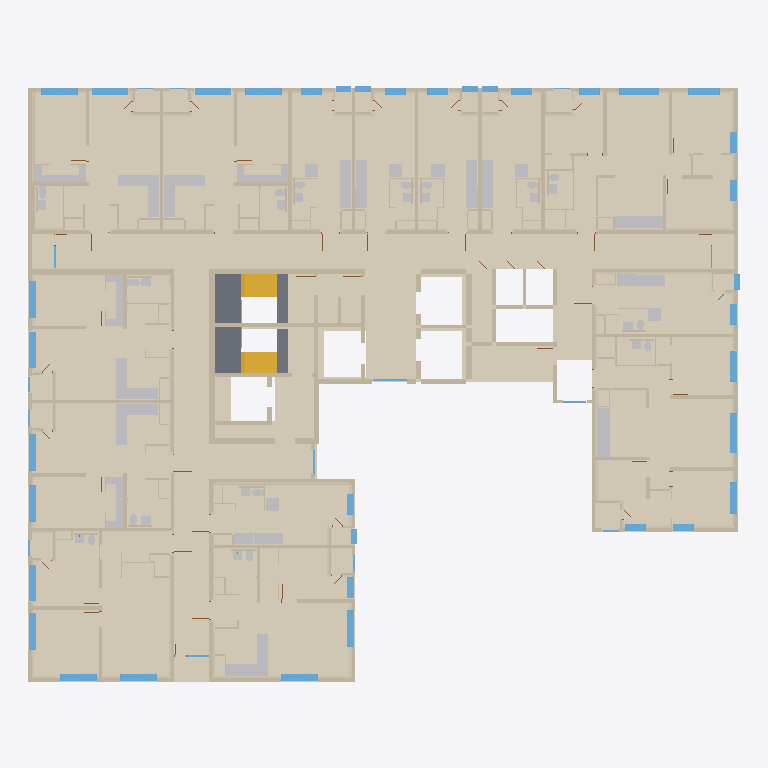
Plan cut of the same IFC building model at storey '19층' (level 61.20 m, cut at 62.60 m), seen from above with north up, elements coloured by IFC class (only those large enough to see are counted): 145 walls (beige), 87 coverings (cream), 69 other elements (light grey), 47 windows (light blue), 4 slabs (grey), 2 stair flights (yellow). Cut surfaces are drawn darker.
Extent 40.7 m × 34.1 m × 3.3 m (x, y, z). Storeys (1): 19층 at 61.20 m. Elements (822): 362 IfcWall, 179 IfcCovering, 54 IfcSlab, 52 IfcDoor, 51 IfcWindow, 40 IfcSanitaryTerminal, 29 IfcFurniture, 28 IfcBuildingElementProxy, 23 IfcFurnishingElement, 4 IfcStairFlight.

HEADER;
FILE_DESCRIPTION(('ViewDefinition[DesignTransferView]'),'2;1');
FILE_NAME('/dev/null','2026-10-20T22:04:22+09:00',(''),(''),'IfcOpenShell 0.9.0','IfcOpenShell 0.9.0','Nobody');
FILE_SCHEMA(('IFC4'));
ENDSEC;
DATA;
#1=IFCPROJECT('1AcC6H5ozTCO_bqrJrUXw0',$,'A32 19층',$,$,$,$,(#10),#5);
#12=IFCSITE('0ap8K39n1MiBkVTnl0bGl_',$,'A32 source coordinate system',$,$,$,$,$,$,$,$,$,$,$);
#13=IFCBUILDING('0JUEDPkb5MOBFwrExo_hgU',$,'A32 주거동 · 지하5층–옥탑지붕',$,$,$,$,$,$,$,$,$);
#16=IFCBUILDINGSTOREY('0fRUtPVuXLUwEtAoRYptkn',$,'19층',$,$,#25,$,$,$,61.2);
#792=IFCCOVERING('3pAOoAD81LWO_krBSEHiPn',$,'F-COM / 복도·코어 마감',$,$,#6193,#918,$,$);
#7148=IFCCOVERING('0n0t3i$kbOhfNjePjSdYuv',$,'F-U01 / 84B형 바닥',$,$,#13823,#7195,$,$);
#69382=IFCCOVERING('3VnO38v1HQTwAt5KKYKFbY',$,'F-U13 / 65형 바닥',$,$,#74747,#69431,$,$);
#42206=IFCCOVERING('0L7flEFOfINuwC4H9$XAcX',$,'F-U08 / 57형 바닥',$,$,#47222,#42253,$,$);
#75360=IFCCOVERING('3pkt1TYQnOSfeBCTXm_7cg',$,'F-U14 / 54형 바닥',$,$,#79858,#75405,$,$);
#37185=IFCCOVERING('2f2yzVZGDM9x3gfAQ1wjQq',$,'F-U07 / 54형 바닥',$,$,#41713,#37232,$,$);
#54889=IFCCOVERING('0Nv558ah9JDeM29PJGTekj',$,'F-U10 / 54형 바닥',$,$,#59507,#54934,$,$);
#32134=IFCCOVERING('1YECbzLYTVgBgIgge0SG8$',$,'F-U06 / 54형 바닥',$,$,#36667,#32182,$,$);
#47800=IFCCOVERING('0EdTlFQCPK4h7v8GQ_ckxw',$,'F-U09 / 84A형 바닥',$,$,#54166,#47847,$,$);
#507=IFCCOVERING('1v_Y1XsoXGL8ZaddhBCPhl',$,'F-U09 / 84A형 바닥',$,$,#6498,#548,$,$);
#14628=IFCCOVERING('0EWm$dDTfVGACXY39MXDxO',$,'F-U02 / 25형 바닥',$,$,#18582,#14677,$,$);
#64950=IFCCOVERING('1Sn$5s1s9MOPqFSuwy$gk2',$,'F-U12 / 25형 바닥',$,$,#68732,#64997,$,$);
#60247=IFCCOVERING('0YmHGwUuzKkx3sQ3IBV0M2',$,'F-U11 / 25형 바닥',$,$,#64368,#60296,$,$);
#27833=IFCCOVERING('0YIfvOw$bIOBUMjWiyhbDP',$,'F-U05 / 25형 바닥',$,$,#31586,#27882,$,$);
#23381=IFCCOVERING('1c1N2ZqqHUcR$R_7Z8u9dM',$,'F-U04 / 25형 바닥',$,$,#27248,#23430,$,$);
#3685=IFCWALL('17$eWFIffN3hUtdlahIrRt',$,'concrete / CAD 벽체 044',$,$,#6343,#3784,$,$);
#19077=IFCCOVERING('1UftIeQYDSrOmR_Zk97cAq',$,'F-U03 / 25형 바닥',$,$,#22706,#19126,$,$);
#248=IFCCOVERING('3ZOrZOIpjGfu8_oAyd7zED',$,'F-U03 / 25형 바닥',$,$,#6198,#289,$,$);
#56042=IFCWALL('1K5ZwSu3PMFv5ZLq8LJrVS',$,'concrete / CAD 벽체 067',$,$,#59542,#56112,$,$);
#2513=IFCSLAB('10t_hq_cDMAPJj4iE2BCW$',$,'STAIR-L2 / UP 중간참',$,$,#6623,#2555,$,.LANDING.);
#76230=IFCWALL('2wFQlPUbfUSfwdt1iWEMug',$,'concrete / CAD 벽체 059',$,$,#79773,#76294,$,$);
#2418=IFCSLAB('3qiF$SrdvJvhdEWHjd0h2Q',$,'STAIR-L1 / UP 중간참',$,$,#6293,#2463,$,.LANDING.);
#37140=IFCCOVERING('3J3L8x4q9SxBWFXoZNQjMl',$,'B11 / 욕실 바닥',$,$,#41658,#37181,$,$);
#42161=IFCCOVERING('3nyOxTFj5JDRKuzIzYCilL',$,'B14 / 욕실 바닥',$,$,#47187,#42202,$,$);
#32089=IFCCOVERING('3sS8TtjXHNBP$_8iEKrZ00',$,'B02 / 욕실 바닥',$,$,#36517,#32130,$,$);
#75270=IFCCOVERING('1t2$P4HUjNWOvwTilP$qvT',$,'B10 / 욕실 바닥',$,$,#79933,#75311,$,$);
#54844=IFCCOVERING('3PhmPiYV9ISQBk_z70tM2t',$,'B01 / 욕실 바닥',$,$,#59502,#54885,$,$);
#69335=IFCCOVERING('1rwKvU8fXTaAXe5rZrbp4g',$,'B12 / 욕실 바닥',$,$,#74827,#69378,$,$);
#7103=IFCCOVERING('1UYpWmPtzH7QgIMvW1ndSd',$,'B07 / 욕실 바닥',$,$,#14093,#7144,$,$);
#8904=IFCWALL('0wrF$NVQTKbQX2OYWgdhur',$,'concrete / CAD 벽체 007',$,$,#13993,#8953,$,$);
#2671=IFCSTAIRFLIGHT('2C_ENJSqfScwky6ZEtY87l',$,'STAIR-3 / UP 상행 / 원본 디딤판',$,$,#6658,#2733,$,8,8,0.1875,0.26,$);
#46795=IFCFURNISHINGELEMENT('0lyeo5clPPs8HlmrPQp_cf',$,'K020 / 상판',$,$,#47097,#46868,$);
#27741=IFCCOVERING('3toz4mCGfHbvXhB5h_rW7l',$,'B05 / 욕실 바닥',$,$,#31626,#27784,$,$);
#60155=IFCCOVERING('0mQY$VYq9SAuzwd2u1Yajo',$,'B08 / 욕실 바닥',$,$,#64268,#60198,$,$);
#2605=IFCSTAIRFLIGHT('2OtsocPj1OOwsB3zn1hlRh',$,'STAIR-1 / UP 상행 / 원본 디딤판',$,$,#6153,#2667,$,8,8,0.1875,0.26,$);
#65819=IFCWALL('0sLX$isvDIjwze2P6kXS7g',$,'concrete / CAD 벽체 050',$,$,#68917,#65894,$,$);
#14581=IFCCOVERING('3kQz_2xsvK3hIxziKEW16f',$,'B03 / 욕실 바닥',$,$,#18417,#14624,$,$);
#33097=IFCWALL('28MbB1fAjJTvVgIfpIBx_P',$,'concrete / CAD 벽체 053',$,$,#36687,#33151,$,$);
#64856=IFCCOVERING('12dnJDp0XLlfD1mqRhI_Uq',$,'B13 / 욕실 바닥',$,$,#68727,#64899,$,$);
#59057=IFCFURNISHINGELEMENT('0mr6u7Qk1TzebQuDCDASSR',$,'K022 / 상판',$,$,#59537,#59130,$);
#23334=IFCCOVERING('2cdjNUXDPLtQAGGrGDEPDO',$,'B06 / 욕실 바닥',$,$,#27213,#23377,$,$);
#36069=IFCFURNISHINGELEMENT('0zPlkMjeDSFAL_J3e9BK1U',$,'K013 / 상판',$,$,#36652,#36142,$);
#41086=IFCFURNISHINGELEMENT('3LoYulicXOKQ$ZLXsRyuyg',$,'K018 / 상판',$,$,#41548,#41163,$);
#79319=IFCFURNISHINGELEMENT('21oVGsotPHcutXXP_AqLCN',$,'K027 / 상판',$,$,#79993,#79396,$);
#38108=IFCWALL('0oyNkV5m5MGeac244UG61K',$,'concrete / CAD 벽체 061',$,$,#41718,#38161,$,$);
#43331=IFCWALL('3Y0GU$M49Tbe$OJi3bOGdS',$,'concrete / CAD 벽체 051',$,$,#47197,#43386,$,$);
#49541=IFCWALL('0HqvGkT79NbQ5U9vMbXaY4',$,'concrete / CAD 벽체 014',$,$,#54351,#49604,$,$);
#53862=IFCFURNISHINGELEMENT('1oOYY3A81McwU5TqAD_3zf',$,'K021 / 상판',$,$,#54296,#53903,$);
#13552=IFCFURNISHINGELEMENT('0eeqzRTnTIIwGHtzKChOsA',$,'K000 / 상판',$,$,#14088,#13596,$);
#2559=IFCSLAB('3wNJgIk6TK$fDAeNV68GLM',$,'STAIR-L2 / 기준층 출입참',$,$,#6588,#2601,$,.LANDING.);
#61069=IFCWALL('2kwDN5VYjH6eLOzNiW$YG_',$,'concrete / CAD 벽체 008',$,$,#64348,#61131,$,$);
#43390=IFCWALL('29i4vXOV9KKgmVQSqjpzpl',$,'concrete / CAD 벽체 054',$,$,#47332,#43435,$,$);
#55895=IFCWALL('09638YXUjPkvJKs4sEYaBh',$,'concrete / CAD 벽체 056',$,$,#59702,#55944,$,$);
#41167=IFCFURNISHINGELEMENT('2NPBeyNh9OBwTbPdkT_OZ3',$,'K019 / 상판',$,$,#41503,#41226,$);
#36146=IFCFURNISHINGELEMENT('1YzXMcpYzOwfd7ixZoPXOA',$,'K014 / 상판',$,$,#36532,#36205,$);
#79400=IFCFURNISHINGELEMENT('1ftJg4DMrQrOIn79jfxLIX',$,'K028 / 상판',$,$,#79913,#79459,$);
#59134=IFCFURNISHINGELEMENT('0qANTUC91UKfTTA6eM3SNU',$,'K023 / 상판',$,$,#59522,#59193,$);
#2467=IFCSLAB('1i_WqIDzbP99DpAC9lCwAe',$,'STAIR-L1 / 기준층 출입참',$,$,#6678,#2509,$,.LANDING.);
#38055=IFCWALL('1h759CzUvKDABgzLOTKkLY',$,'concrete / CAD 벽체 060',$,$,#41703,#38104,$,$);
#18985=IFCCOVERING('1E$s3jd$zQu9klqYrpLU1s',$,'B04 / 욕실 바닥',$,$,#22826,#19028,$,$);
#9145=IFCWALL('0kOFwqAOvH0PvUKei4yPj2',$,'concrete / CAD 벽체 018',$,$,#13968,#9206,$,$);
#70657=IFCWALL('3N6qWBQ$LLQRHAZ2rwb1yT',$,'concrete / CAD 벽체 058',$,$,#74602,#70702,$,$);
#19805=IFCWALL('03ncOturfL1A8TWOTWcNSJ',$,'concrete / CAD 벽체 042',$,$,#22856,#19854,$,$);
#15497=IFCWALL('3BxXByO_TSjfYpYve8PPO4',$,'concrete / CAD 벽체 053',$,$,#18412,#15547,$,$);
#24154=IFCWALL('1Q$gyaIKjPfOrPpfjk37Ao',$,'concrete / CAD 벽체 018',$,$,#27263,#24211,$,$);
#61135=IFCWALL('3xc2o1oJTP9PPsSNcdjzA_',$,'concrete / CAD 벽체 009',$,$,#64258,#61192,$,$);
#49340=IFCWALL('0twHlpvdbNVgl_rROVo2Vw',$,'concrete / CAD 벽체 006',$,$,#54316,#49385,$,$);
#49291=IFCWALL('2fpZaJcK9LfxgP6AMlKVbn',$,'concrete / CAD 벽체 004',$,$,#54416,#49336,$,$);
#33204=IFCWALL('1vRidQ7jDVAfwqwiE4wnd7',$,'concrete / CAD 벽체 056',$,$,#36707,#33253,$,$);
#19903=IFCWALL('2cFfRglPnLBeaP6DULrhM9',$,'concrete / CAD 벽체 045',$,$,#22841,#19948,$,$);
#28561=IFCWALL('1a3AKLhIPVVPLQZV1A6CAo',$,'concrete / CAD 벽체 040',$,$,#31491,#28606,$,$);
#24260=IFCWALL('2OPStYcWTOswCvhTs_nedx',$,'concrete / CAD 벽체 040',$,$,#27278,#24307,$,$);
#70853=IFCWALL('1hMR1JwG1RxP4Esi6uILKq',$,'concrete / CAD 벽체 065',$,$,#74657,#70902,$,$);
#76298=IFCWALL('2qJR6nk5XVt83nw4tqOHhc',$,'concrete / CAD 벽체 060',$,$,#79748,#76347,$,$);
#9051=IFCWALL('1l66GMZ$PUhuIXb4JkqJlN',$,'concrete / CAD 벽체 016',$,$,#13813,#9096,$,$);
#3437=IFCWALL('2rkpK_N0rH3fPm6H90YbRr',$,'concrete / CAD 벽체 033',$,$,#6428,#3474,$,$);
#49389=IFCWALL('1Edj2RIV1IcRlh02uSZxgF',$,'concrete / CAD 벽체 009',$,$,#54371,#49447,$,$);
#28655=IFCWALL('0FQ8qLyc1OthHGXMrGcsrx',$,'concrete / CAD 벽체 042',$,$,#31501,#28704,$,$);
#10888=IFCWINDOW('3_N5LNcy1L2RcVNyhIE4ji',$,'WIN040 / 2열 창',$,$,#13918,#11205,$,2.2,2.3000000000037253,$,$,$);
#52094=IFCWINDOW('12ij0iuE5IKQs7RcRVHp8g',$,'WIN044 / 2열 창',$,$,#54071,#52411,$,2.2,2.3000000000037324,$,$,$);
#9002=IFCWALL('3oZppmBbPLTQqU3Mjr$vFT',$,'concrete / CAD 벽체 011',$,$,#14173,#9047,$,$);
#38165=IFCWALL('1DGksHfpTNAfbNV0s3OIUw',$,'concrete / CAD 벽체 068',$,$,#41553,#38210,$,$);
#34466=IFCWINDOW('2Jl99bG09M9g7KGfxLGRUD',$,'WIN018 / 2열 창',$,$,#36607,#34783,$,2.2,2.1,$,$,$);
#39150=IFCWINDOW('0VVNDmI4zLIO9mHPYsxW3$',$,'WIN004 / 2열 창',$,$,#41583,#39467,$,2.2,2.1,$,$,$);
#39471=IFCWINDOW('0ngtr_s$LHG9fjdbRPujPv',$,'WIN005 / 2열 창',$,$,#41508,#39788,$,2.2,2.1,$,$,$);
#44373=IFCWINDOW('3Yx1gD471ONPO9k$fViNhz',$,'WIN015 / 2열 창',$,$,#47312,#44690,$,2.2,2.1,$,$,$);
#44871=IFCWINDOW('3do4nZfpvH2e2WXdOB9BbD',$,'WIN021 / 2열 창',$,$,#47167,#45188,$,2.2,2.100000000000007,$,$,$);
#57059=IFCWINDOW('3h3lz9_NjTHfF$Dzhv6iee',$,'WIN010 / 2열 창',$,$,#59607,#57376,$,2.2,2.1,$,$,$);
#71892=IFCWINDOW('0AhTAOUlDH7Pm5CW_122Rl',$,'WIN001 / 2열 창',$,$,#74572,#72209,$,2.2,2.1,$,$,$);
#72711=IFCWINDOW('0LTDGg4UHKhQG44nkPXqBu',$,'WIN011 / 2열 창',$,$,#74627,#73028,$,2.2,2.1,$,$,$);
#73032=IFCWINDOW('2WFW4cqEbQNwzPpdK1N0II',$,'WIN012 / 2열 창',$,$,#74837,#73349,$,2.2,2.1,$,$,$);
#77881=IFCWINDOW('1wbyQsiq1VQBe27AMI8mv0',$,'WIN009 / 2열 창',$,$,#79753,#78198,$,2.2,2.100000000000007,$,$,$);
#22314=IFCFURNISHINGELEMENT('16Lkwxyj1JT9Hx9ofZRStt',$,'K005 / 상판',$,$,#22901,#22387,$);
#43237=IFCWALL('39TosU5t9SsgWjabWIkq07',$,'concrete / CAD 벽체 048',$,$,#47117,#43282,$,$);
#34145=IFCWINDOW('1_mVo3enDUngOO8EhhpWVt',$,'WIN017 / 2열 창',$,$,#36617,#34462,$,2.2,2.1,$,$,$);
#57380=IFCWINDOW('3JwOPz8e5Q2O0Px71_$_WE',$,'WIN014 / 2열 창',$,$,#59597,#57697,$,2.2,2.1,$,$,$);
#72213=IFCWINDOW('10GHzKisrL2Paz5K9LX1Ui',$,'WIN002 / 2열 창',$,$,#74587,#72530,$,2.2,2.1,$,$,$);
#77560=IFCWINDOW('3ctiBeap9UuPzE$Sr4eZ7$',$,'WIN008 / 2열 창',$,$,#79763,#77877,$,2.2,2.1,$,$,$);
#69527=IFCCOVERING('2AE8E9Hb9SmgYUzRGLtBt$',$,'INS079 / CAD 외피 단열재',$,$,#74617,#69575,$,.INSULATION.);
#31070=IFCFURNISHINGELEMENT('3gafdahObVMQSE6zG3IUEq',$,'K011 / 상판',$,$,#31536,#31143,$);
#3601=IFCWALL('3K0UKdxvHLHvj_00W_G6ON',$,'concrete / CAD 벽체 037',$,$,#6643,#3640,$,$);
#26716=IFCFURNISHINGELEMENT('3sV730THjJ_eQJGl2NCi23',$,'K008 / 상판',$,$,#27188,#26789,$);
#17961=IFCFURNISHINGELEMENT('2EECn4cM1Q3wLsEDKK3hMS',$,'K002 / 상판',$,$,#18457,#18034,$);
#70759=IFCWALL('3beSUVwg9RAf8JnMcXkqlD',$,'concrete / CAD 벽체 063',$,$,#74782,#70804,$,$);
#42503=IFCCOVERING('0_L$dzU2zSnRbT0eFWV4vn',$,'INS062 / CAD 외피 단열재',$,$,#47207,#42555,$,.INSULATION.);
#68309=IFCFURNISHINGELEMENT('3YTF8gn8XP0Pbhf4JaMkWR',$,'K026 / 상판',$,$,#68707,#68380,$);
#43190=IFCWALL('0kHUngvRTIF8aIfGTz2wwV',$,'concrete / CAD 벽체 047',$,$,#47237,#43233,$,$);
#70906=IFCWALL('27zKtfmEHIAhbCX2WH0Y0i',$,'concrete / CAD 벽체 070',$,$,#74662,#70949,$,$);
#60444=IFCCOVERING('0KBvcciF1Q5esrL$TKTEu0',$,'INS015 / CAD 외피 단열재',$,$,#64263,#60486,$,.INSULATION.);
#49244=IFCWALL('1FHR1wqc5Jjfrg3Ty_65EI',$,'concrete / CAD 벽체 003',$,$,#54226,#49287,$,$);
#22269=IFCFURNISHINGELEMENT('0O0F0kszzSheowsfY9w2Vy',$,'K004 / 상판',$,$,#22766,#22310,$);
#31025=IFCFURNISHINGELEMENT('3orHCZRW9JBPBKJZRhWiaA',$,'K010 / 상판',$,$,#31616,#31066,$);
#63692=IFCFURNISHINGELEMENT('32VFuFG$DML9sf6GiXEqAq',$,'K015 / 상판',$,$,#64418,#63733,$);
#70706=IFCWALL('0OdJ63t1jQnPb1IB3uRP7D',$,'concrete / CAD 벽체 061',$,$,#74582,#70755,$,$);
#3150=IFCWALL('3Y81OSbXbMxuelML_4unuP',$,'concrete / CAD 벽체 026',$,$,#6138,#3187,$,$);
#3478=IFCWALL('2$5hZm4X5RAe0iORwbTJT1',$,'concrete / CAD 벽체 034',$,$,#6248,#3515,$,$);
#11386=IFCWINDOW('191eTnklvQ0h08CrVXGAyY',$,'WIN047 / 2열 창',$,$,#13943,#11703,$,2.2,1.8000000000037253,$,$,$);
#51773=IFCWINDOW('3_1tnzpfnUt8XBAg$9fIhS',$,'WIN043 / 2열 창',$,$,#54326,#52090,$,2.2,1.8000000000037035,$,$,$);
#8812=IFCWALL('1Qn0WPtjXJEhCdOJQ9mixO',$,'concrete / CAD 벽체 002',$,$,#13878,#8855,$,$);
#52415=IFCWINDOW('0o0T7ZtJPN88tu1$QCbkwd',$,'WIN045 / 2열 창',$,$,#54046,#52732,$,2.2,1.8000000000036998,$,$,$);
#76351=IFCWALL('043tLdJCDNG91tNGI9m9vB',$,'concrete / CAD 벽체 069',$,$,#79728,#76396,$,$);
#17916=IFCFURNISHINGELEMENT('0udzE8hLvJjAH9Abr1EW8e',$,'K001 / 상판',$,$,#18407,#17957,$);
#26671=IFCFURNISHINGELEMENT('2YdjfQv1HKOQW1cPxaHbJZ',$,'K007 / 상판',$,$,#27318,#26712,$);
#68264=IFCFURNISHINGELEMENT('0HtDdUUfbPxfcgsZsZzUR0',$,'K025 / 상판',$,$,#68777,#68305,$);
#48368=IFCCOVERING('04OYQAJLPUgQba2cTYcYfb',$,'INS024 / CAD 외피 단열재',$,$,#54176,#48413,$,.INSULATION.);
#55993=IFCWALL('0aACB$acXRJ8QIfAdT$Aja',$,'concrete / CAD 벽체 066',$,$,#59637,#56038,$,$);
#33155=IFCWALL('3ybgq6kH5Jtu15teTeL5xK',$,'concrete / CAD 벽체 055',$,$,#36492,#33200,$,$);
#3191=IFCWALL('3qla02SP9GyeCasWOvulvk',$,'concrete / CAD 벽체 027',$,$,#6183,#3228,$,$);
#15401=IFCWALL('1DwANOxG1QEhcxgl_gkYgJ',$,'concrete / CAD 벽체 045',$,$,#18442,#15448,$,$);
#65898=IFCWALL('38mcH5b$jKee8yrUw9aCqi',$,'concrete / CAD 벽체 051',$,$,#68842,#65945,$,$);
#31305=IFCFURNITURE('0m__yg9ujRNumhCeuxB73i',$,'T012 / 식탁',$,$,#31681,#31394,$,$);
#63737=IFCFURNISHINGELEMENT('1RsiNLvJ9R2fHVG0p85qFn',$,'K016 / 상판',$,$,#64238,#63836,$);
#2861=IFCWALL('2p9Xp9LM5SMelrEeGAqa0u',$,'concrete / CAD 벽체 019',$,$,#6168,#2900,$,$);
#18196=IFCFURNITURE('2FERr7m2LNx8XzccGgyaQG',$,'T003 / 식탁',$,$,#18537,#18285,$,$);
#22550=IFCFURNITURE('3lQ9A1gLbLbvXqfNAj19sz',$,'T006 / 식탁',$,$,#22781,#22639,$,$);
#26952=IFCFURNITURE('1uWLCqstLH_Q4$LGbkrEwk',$,'T009 / 식탁',$,$,#27198,#27041,$,$);
#64052=IFCFURNITURE('19COPlOBPR8eXptTQik_sx',$,'T024 / 식탁',$,$,#64338,#64141,$,$);
#68384=IFCFURNITURE('1IgoF3WsvOX8$x4LeCqnwJ',$,'T017 / 식탁',$,$,#68847,#68473,$,$);
#48315=IFCCOVERING('1XrFpiFELIWvg_KiM9tIK_',$,'INS022 / CAD 외피 단열재',$,$,#54421,#48364,$,.INSULATION.);
#42302=IFCCOVERING('3LWhdzJH9G8fCRHmc5spro',$,'INS048 / CAD 외피 단열재',$,$,#47337,#42351,$,.INSULATION.);
#10567=IFCWINDOW('3E0fhKfJvGbPCDLM$CM5cp',$,'WIN039 / 2열 창',$,$,#14013,#10884,$,2.2,1.2,$,$,$);
#11707=IFCWINDOW('3QnuzlERXGrfkirQHr6W1z',$,'WIN049 / 2열 창',$,$,#13773,#12024,$,2.2,1.2,$,$,$);
#12028=IFCWINDOW('0e2vnwkBjQKvnPBODuZo15',$,'WIN050 / 2열 창',$,$,#14043,#12345,$,2.2,1.2,$,$,$);
#16238=IFCWINDOW('1vyEG8CQDLkekniXeqWz5M',$,'WIN025 / 2열 창',$,$,#18422,#16555,$,2.2,1.2,$,$,$);
#20915=IFCWINDOW('38fQR2z_nI1AXW35OtWFmq',$,'WIN032 / 2열 창',$,$,#22801,#21232,$,2.2,1.2,$,$,$);
#25317=IFCWINDOW('1jnzgTlM1GvfZp2iT4FVN0',$,'WIN038 / 2열 창',$,$,#27323,#25634,$,2.2,1.2,$,$,$);
#29350=IFCWINDOW('2QgCn8EjvUB9H1xWasLEQs',$,'WIN031 / 2열 창',$,$,#31556,#29667,$,2.2,1.2,$,$,$);
#45192=IFCWINDOW('1vwuu92N9IyP17iJCTpjgr',$,'WIN022 / 2열 창',$,$,#47107,#45509,$,2.2,1.2000000000000146,$,$,$);
#51131=IFCWINDOW('2VpqO5cW1P283lN10gl0SP',$,'WIN036 / 2열 창',$,$,#54241,#51448,$,2.2,1.2,$,$,$);
#51452=IFCWINDOW('3nPTN81MLIXQN7fJ1UZP$X',$,'WIN042 / 2열 창',$,$,#54361,#51769,$,2.2,1.2,$,$,$);
#61888=IFCWINDOW('1e_F$EEOXSxuIPPg70PwOG',$,'WIN048 / 2열 창',$,$,#64313,#62205,$,2.2,1.2,$,$,$);
#66595=IFCWINDOW('0kzBfdL6fMivucp1VbOe54',$,'WIN023 / 2열 창',$,$,#68832,#66912,$,2.2,1.20000000000004,$,$,$);
#3027=IFCWALL('1I4FFKumbMEe93sBiXIuSi',$,'concrete / CAD 벽체 023',$,$,#6173,#3064,$,$);
#3644=IFCWALL('0EIxQh8kXGgxePFF$j0K06',$,'concrete / CAD 벽체 039',$,$,#6518,#3681,$,$);
#3314=IFCWALL('0fTvOgyZ1OveODpFrFvdE2',$,'concrete / CAD 벽체 030',$,$,#6383,#3351,$,$);
#9351=IFCWALL('3MuAHlv7XTE97FdcJfntnT',$,'partition / CAD 벽체 021',$,$,#14053,#9394,$,$);
#3560=IFCWALL('3OunQiNHnOqPw5NMUzD2Pj',$,'concrete / CAD 벽체 036',$,$,#6373,#3597,$,$);
#7427=IFCCOVERING('0wM$eRLYbGyhHy69H55jCq',$,'INS004 / CAD 외피 단열재',$,$,#13803,#7469,$,.INSULATION.);
#49937=IFCWALL('37FE_NjV9LvQvOaD7hZtyd',$,'partition / CAD 벽체 013',$,$,#54376,#49980,$,$);
#8957=IFCWALL('2XgU7RbZrHr8zaMAaQD5n8',$,'concrete / CAD 벽체 010',$,$,#13978,#8998,$,$);
#2904=IFCWALL('2uP_vAWZHTDuE0UCrKEdrL',$,'concrete / CAD 벽체 020',$,$,#6538,#2941,$,$);
#2945=IFCWALL('3AyFdIFrHH2AV7N6y3bXMp',$,'concrete / CAD 벽체 021',$,$,#6348,#2982,$,$);
#2986=IFCWALL('1XsbfDPHvPlxiou_XKNqGj',$,'concrete / CAD 벽체 022',$,$,#6388,#3023,$,$);
#4545=IFCWALL('19LQ809MrUWh1Vu6uK$P5g',$,'EVAC-WEST / 피난구역 외곽 벽체',$,$,#6668,#4585,$,$);
#8859=IFCWALL('00Wa11eELI6w4OAy$HZ5$S',$,'concrete / CAD 벽체 005',$,$,#14008,#8900,$,$);
#69627=IFCCOVERING('0eBc0u4OnT$uMvi_nCWJDl',$,'INS089 / CAD 외피 단열재',$,$,#74702,#69674,$,.INSULATION.);
#75455=IFCCOVERING('2Olfxs7afNjPzqrD0G8NAM',$,'INS075 / CAD 외피 단열재',$,$,#79863,#75501,$,.INSULATION.);
#4589=IFCWALL('17d0i7OOjGi9SKAI5Wb9D1',$,'EVAC-EAST / 피난구역 외곽 벽체',$,$,#6288,#4629,$,$);
#49451=IFCWALL('31_VVoQf5TH8K61JStzTLl',$,'concrete / CAD 벽체 012',$,$,#54171,#49492,$,$);
#37327=IFCCOVERING('1tVwoCvdnJOB29lV1I4d0Z',$,'INS077 / CAD 외피 단열재',$,$,#41593,#37373,$,.INSULATION.);
#70998=IFCWALL('1I_qrYPqPIThb_cdM_dv$e',$,'partition / CAD 벽체 096',$,$,#74807,#71047,$,$);
#20594=IFCWINDOW('0NsqeTFpnODeAtixbl1RrD',$,'WIN029 / 2열 창',$,$,#22786,#20911,$,2.2,0.8999999999998836,$,$,$);
#24996=IFCWINDOW('2dl_9ykR1K1vz$cufHST5P',$,'WIN034 / 2열 창',$,$,#27218,#25313,$,2.2,0.8999999999998836,$,$,$);
#29671=IFCWINDOW('111WzNQJrVJecDyFLzaGf5',$,'WIN033 / 2열 창',$,$,#31661,#29988,$,2.2,0.8999999999998836,$,$,$);
#62209=IFCWINDOW('28UAqJ9wfJn9Bs4srefdvM',$,'WIN051 / 2열 창',$,$,#64428,#62526,$,2.2,0.9000000000007349,$,$,$);
#71194=IFCWALL('2xgXYd4uTQXOpFH5uqoGZn',$,'partition / CAD 벽체 117',$,$,#74567,#71261,$,$);
#3109=IFCWALL('0R15lFSAzKuh9tOlkaythG',$,'concrete / CAD 벽체 025',$,$,#6553,#3146,$,$);
#3519=IFCWALL('3ZiKbscS9JcgZg08aCPoMl',$,'concrete / CAD 벽체 035',$,$,#6673,#3556,$,$);
#16559=IFCWINDOW('13Xhcq_UHRi9YhauHPMkIf',$,'WIN026 / 2열 창',$,$,#18547,#16876,$,2.2,0.8999999999998836,$,$,$);
#66916=IFCWINDOW('1i5NH8J5nJjeaSKICA4su4',$,'WIN028 / 2열 창',$,$,#68787,#67233,$,2.2,0.9,$,$,$);
#49496=IFCWALL('3Wb2EDTQLGuuhW0d$dS9pE',$,'concrete / CAD 벽체 013',$,$,#54056,#49537,$,$);
#70808=IFCWALL('16ld5pA6PGUQYa67Clulrr',$,'concrete / CAD 벽체 064',$,$,#74857,#70849,$,$);
#3273=IFCWALL('1RM94Fvx1S5RP7Da_zbDRN',$,'concrete / CAD 벽체 029',$,$,#6468,#3310,$,$);
#33392=IFCWALL('1GNxcASQzMdQAoLdpoGU8e',$,'partition / CAD 벽체 073',$,$,#36567,#33437,$,$);
#56441=IFCWALL('3azF2UdOzJN9rsNWMTNd2p',$,'partition / CAD 벽체 116',$,$,#59662,#56486,$,$);
#3232=IFCWALL('12seb$csbHFf$O49eMOiq0',$,'concrete / CAD 벽체 028',$,$,#6613,#3269,$,$);
#7289=IFCCOVERING('0CnN_jzHHOrAO7X_5XWc9n',$,'INS001 / CAD 외피 단열재',$,$,#13843,#7331,$,.INSULATION.);
#9447=IFCWALL('3krYIfT7PVgQcND7WvW8db',$,'partition / CAD 벽체 026',$,$,#13908,#9492,$,$);
#29113=IFCWALL('3RT0yai9fVGvqfokUt9kvO',$,'B05 / 욕실 구획 보완',$,$,#31591,#29162,$,$);
#24716=IFCWALL('0pgH$xl8XQSumqg$QTslX8',$,'B06 / 욕실 구획 보완',$,$,#27148,#24765,$,$);
#7611=IFCCOVERING('2s7ACQaSrSvuLXNTNVQgRX',$,'INS020 / CAD 외피 단열재',$,$,#13883,#7657,$,.INSULATION.);
#4891=IFCWINDOW('2o5l4ZEEjRVvkW$qybc8zo',$,'WIN030 / 1열 창',$,$,#6683,#5060,$,2.2,1.98,$,$,$);
#43715=IFCWALL('01HatvA01Vox88UlWGem7Z',$,'partition / CAD 벽체 078',$,$,#47192,#43766,$,$);
#33537=IFCWALL('37BLRVMYzMgxCOgbQ5i7MO',$,'partition / CAD 벽체 084',$,$,#36512,#33580,$,$);
ENDSEC;
